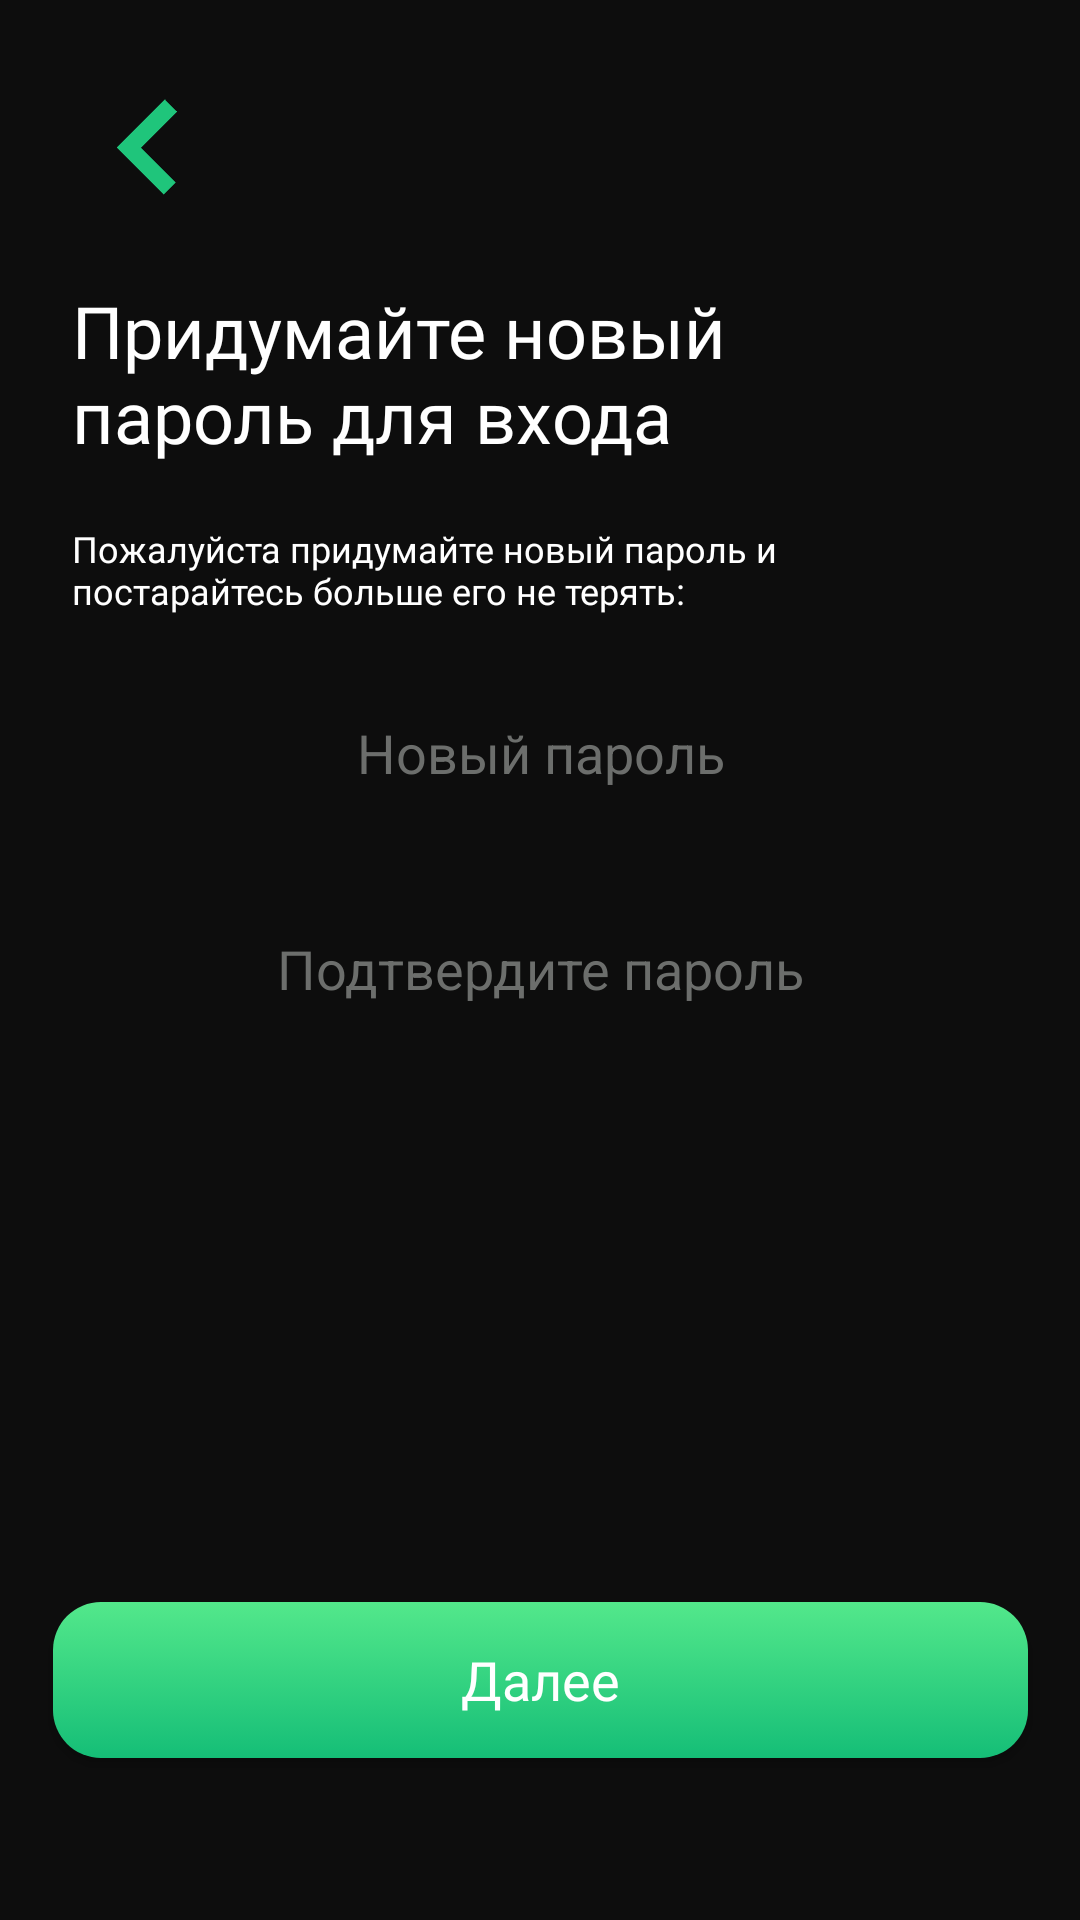

Android layout source for this screen:
<!-- AndroidManifest.xml: application theme Theme.CarApp -->
<!-- res/layout/forgot_password_step2_fragment.xml -->
<layout xmlns:android="http://schemas.android.com/apk/res/android"
    xmlns:app="http://schemas.android.com/apk/res-auto"
    xmlns:tools="http://schemas.android.com/tools">
<androidx.constraintlayout.widget.ConstraintLayout
    android:id="@+id/main_fragment_root"
    android:layout_width="match_parent"
    android:layout_height="match_parent"
    android:background="@color/login_bg">

    <ImageView
        android:id="@+id/back_button_image"
        android:layout_width="50dp"
        android:layout_height="50dp"
        android:layout_marginStart="24dp"
        android:layout_marginTop="24dp"
        android:background="@drawable/back_button"
        android:contentDescription="@string/back_button"
        app:layout_constraintStart_toStartOf="parent"
        app:layout_constraintTop_toTopOf="parent" />

    <TextView
        android:id="@+id/fill_account_textview"
        android:layout_width="280dp"
        android:layout_height="wrap_content"
        android:layout_marginStart="24dp"
        android:layout_marginTop="20dp"
        android:layout_marginEnd="24dp"
        android:fontFamily="@font/benton_sans_bold"
        android:text="@string/create_a_new_password"
        android:textColor="@color/white"
        android:textSize="24sp"
        app:layout_constraintStart_toStartOf="parent"
        app:layout_constraintTop_toBottomOf="@id/back_button_image" />

    <TextView
        android:id="@+id/hint_textview"
        android:layout_width="match_parent"
        android:layout_height="wrap_content"
        android:layout_marginStart="24dp"
        android:layout_marginTop="20dp"
        android:layout_marginEnd="24dp"
        android:fontFamily="@font/benton_sans_book"
        android:text="@string/choose_password_hint"
        android:textColor="@color/white"
        android:textSize="12sp"
        app:layout_constraintStart_toStartOf="@id/fill_account_textview"
        app:layout_constraintTop_toBottomOf="@id/fill_account_textview" />

    <com.google.android.material.textfield.TextInputEditText
        android:id="@+id/new_password_input_field_one"
        android:layout_width="325dp"
        android:layout_height="52dp"
        android:layout_marginTop="20dp"
        android:background="@drawable/main_button_background"
        android:drawableStart="@drawable/ic_password_reg"
        android:gravity="center"
        android:hint="@string/new_pass"
        android:inputType="textPassword"
        android:paddingStart="8dp"
        android:paddingEnd="8dp"
        android:textAllCaps="false"
        android:textColor="@color/reg_form_color"
        android:textColorHint="@color/hint_text_color"
        app:layout_constraintEnd_toEndOf="parent"
        app:layout_constraintStart_toStartOf="parent"
        app:layout_constraintTop_toBottomOf="@+id/hint_textview" />

    <com.google.android.material.textfield.TextInputEditText
        android:id="@+id/new_password_input_field_two"
        android:layout_width="325dp"
        android:layout_height="52dp"
        android:layout_marginTop="20dp"
        android:background="@drawable/main_button_background"
        android:drawableStart="@drawable/ic_password_reg"
        android:gravity="center"
        android:hint="@string/confirm_new_pass"
        android:inputType="textPassword"
        android:paddingStart="8dp"
        android:paddingEnd="8dp"
        android:textAllCaps="false"
        android:textColor="@color/reg_form_color"
        android:textColorHint="@color/hint_text_color"
        app:layout_constraintEnd_toEndOf="parent"
        app:layout_constraintStart_toStartOf="parent"
        app:layout_constraintTop_toBottomOf="@+id/new_password_input_field_one" />

    <androidx.appcompat.widget.AppCompatButton
        android:id="@+id/next_reset_password_button"
        android:layout_width="325dp"
        android:layout_height="52dp"
        android:layout_marginBottom="54dp"
        android:background="@drawable/login_button_background"
        android:fontFamily="@font/benton_sans_bold"
        android:text="@string/next"
        android:textAllCaps="false"
        android:textColor="@color/white"
        android:textSize="18sp"
        app:layout_constraintBottom_toBottomOf="parent"
        app:layout_constraintEnd_toEndOf="parent"
        app:layout_constraintStart_toStartOf="parent" />
    <include
        android:id="@+id/includedLoadingLayout"
        layout="@layout/loading_layout"
        android:background="@color/alfa_main_bg"
        android:layout_width="match_parent"
        android:layout_height="match_parent"
        app:layout_constraintEnd_toEndOf="parent"
        app:layout_constraintStart_toStartOf="parent"
        app:layout_constraintTop_toTopOf="@id/main_fragment_root" />

</androidx.constraintlayout.widget.ConstraintLayout>
</layout>
<!-- res/layout/loading_layout.xml (included above) -->
<androidx.constraintlayout.widget.ConstraintLayout xmlns:android="http://schemas.android.com/apk/res/android"
    xmlns:app="http://schemas.android.com/apk/res-auto"
    xmlns:tools="http://schemas.android.com/tools"
    android:id="@+id/loadingLayout"
    android:layout_width="match_parent"
    android:layout_height="match_parent"
    android:background="@color/alfa_main_bg"
    android:visibility="gone"
    tools:visibility="visible">

    <ProgressBar
        style="?android:attr/progressBarStyleLargeInverse"
        android:layout_width="wrap_content"
        android:layout_height="800dp"
        android:layout_gravity="center"
        app:layout_constraintBottom_toBottomOf="parent"
        app:layout_constraintEnd_toEndOf="parent"
        app:layout_constraintStart_toStartOf="parent"
        app:layout_constraintTop_toTopOf="parent" />
</androidx.constraintlayout.widget.ConstraintLayout>
<!-- resources referenced by this layout -->
<resources>
  <color name="alfa_main_bg">#400D0D0D</color>
  <color name="hint_text_color">#6C6E6C</color>
  <color name="login_bg">#0D0D0D</color>
  <color name="reg_form_color">#1FC57B</color>
  <color name="white">#FFFFFFFF</color>
  <!-- drawable back_button: png bitmap (drawable, 3641 bytes) -->
  <!-- drawable login_button_background (drawable) -->
  <selector xmlns:android="http://schemas.android.com/apk/res/android">
  
      <item android:state_enabled="true">
          <shape android:shape="rectangle">
              <gradient android:startColor="@color/login_button_bg_start"
                  android:endColor="@color/login_button_bg_end" android:angle="-45" />
              <corners android:radius="16dp" />
          </shape>
      </item>
      <item android:state_enabled="false">
          <shape android:shape="rectangle">
              <gradient android:startColor="@color/button_disabled"
                  android:endColor="@color/button_disabled"/>
              <corners android:radius="16dp" />
          </shape>
      </item>
  
  </selector>
  <string name="back_button">Back button</string>
  <string name="choose_password_hint">Пожалуйста придумайте новый пароль и постарайтесь больше его не терять:</string>
  <string name="confirm_new_pass">Подтвердите пароль</string>
  <string name="create_a_new_password">Придумайте новый пароль для входа</string>
  <string name="new_pass">Новый пароль</string>
  <string name="next">Далее</string>
  <style name="Theme.CarApp" parent="Theme.MaterialComponents.DayNight.NoActionBar">
          
          <item name="colorPrimary">@color/purple_500</item>
          <item name="colorPrimaryVariant">@color/purple_700</item>
          <item name="colorOnPrimary">@color/white</item>
          
          <item name="colorSecondary">@color/teal_200</item>
          <item name="colorSecondaryVariant">@color/teal_700</item>
          <item name="colorOnSecondary">@color/black</item>
          
          <item name="android:statusBarColor" tools:targetApi="l">?attr/colorPrimaryVariant</item>
          
      </style>
  <color name="login_button_bg_start">#53E88B</color>
  <color name="login_button_bg_end">#15BE77</color>
  <color name="button_disabled">#5E5E5E</color>
  <color name="purple_500">#FF6200EE</color>
  <color name="purple_700">#FF3700B3</color>
  <color name="teal_200">#FF03DAC5</color>
  <color name="teal_700">#FF018786</color>
  <color name="black">#FF000000</color>
</resources>
